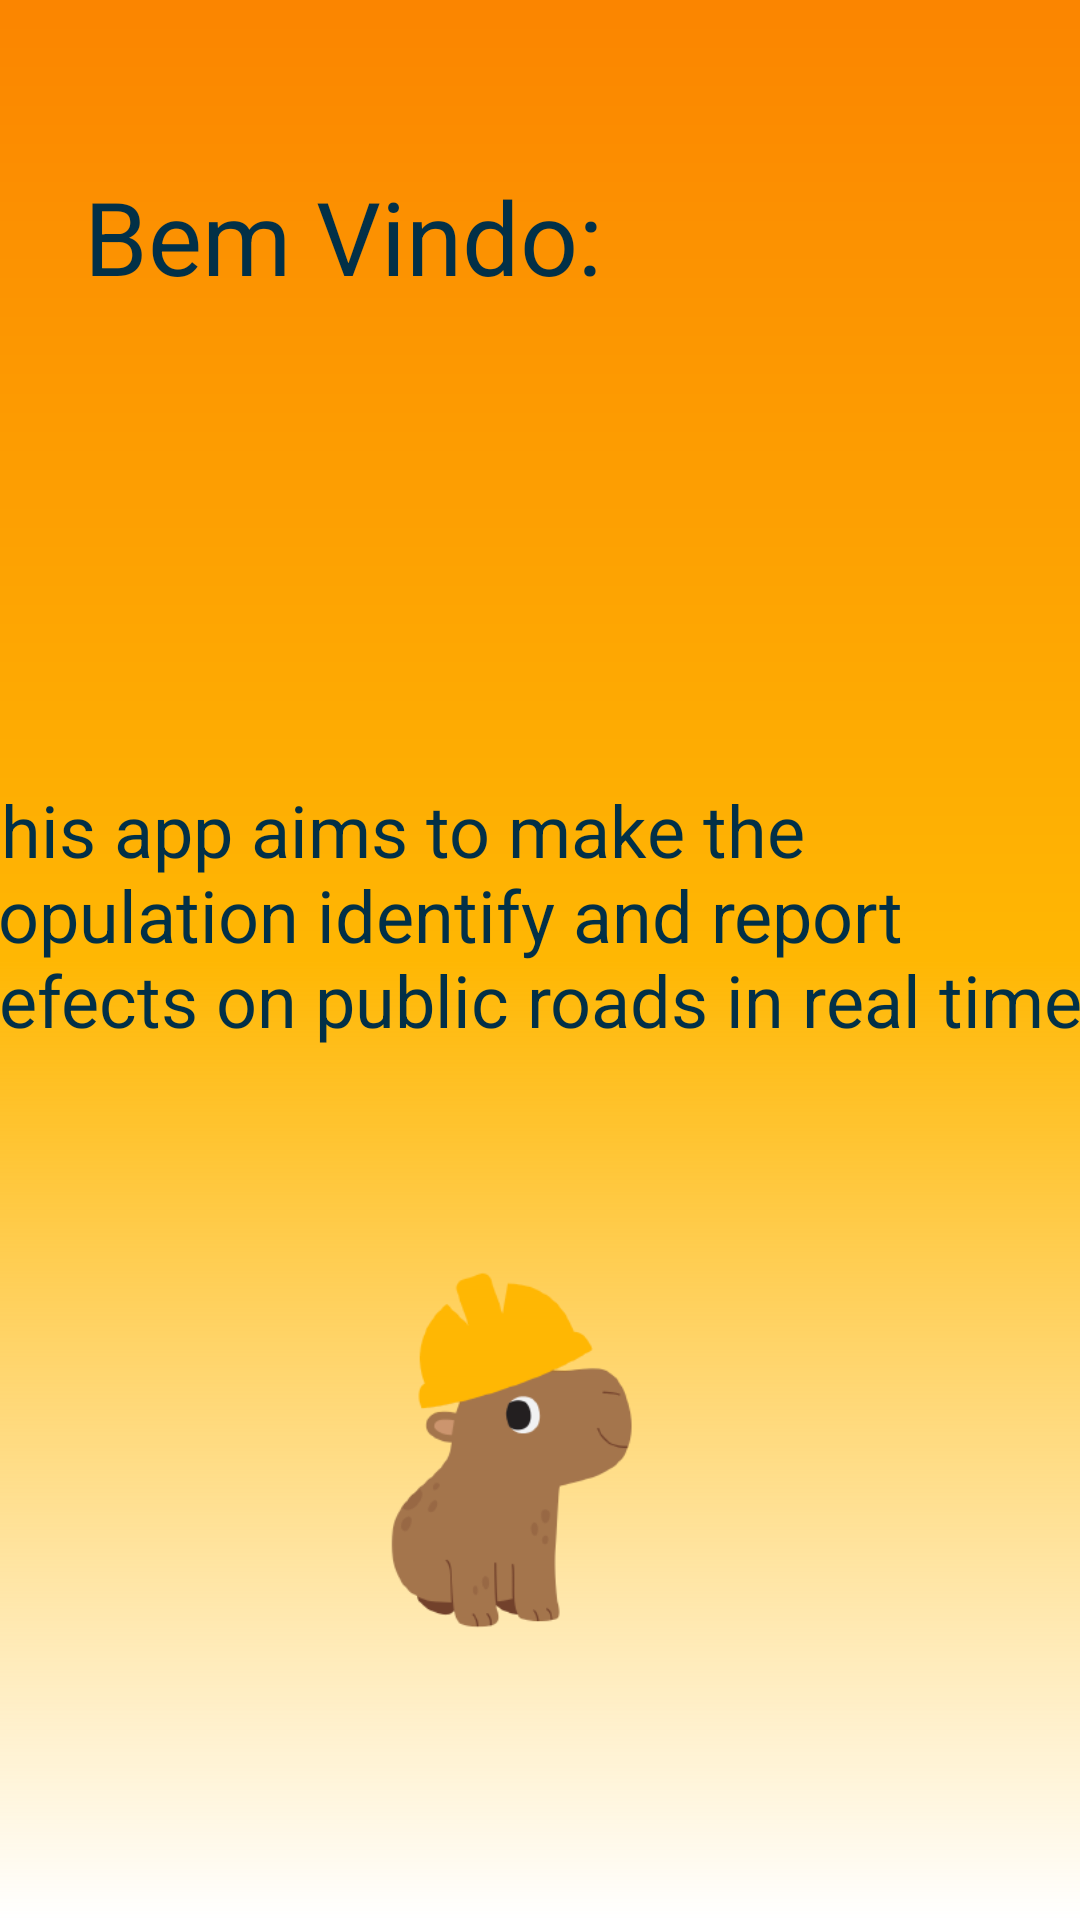

Here is an Android app screen rendered from its layout file. Give the layout XML and the strings, colors and styles it references.
<!-- AndroidManifest.xml: application theme Theme.OlhaOBuraco -->
<!-- res/layout/activity_tela2.xml -->
<?xml version="1.0" encoding="utf-8"?>
<androidx.constraintlayout.widget.ConstraintLayout xmlns:android="http://schemas.android.com/apk/res/android"
    xmlns:app="http://schemas.android.com/apk/res-auto"
    xmlns:tools="http://schemas.android.com/tools"
    android:layout_width="match_parent"
    android:layout_height="match_parent"
    android:background="@drawable/background"
    tools:context=".Tela2Activity">

    <TextView
        android:id="@+id/textView"
        android:layout_width="wrap_content"
        android:layout_height="wrap_content"
        android:layout_marginTop="56dp"
        android:text="Bem Vindo: "
        android:textColor="#023047"
        android:textSize="34sp"
        app:layout_constraintEnd_toEndOf="parent"
        app:layout_constraintHorizontal_bias="0.157"
        app:layout_constraintStart_toStartOf="parent"
        app:layout_constraintTop_toTopOf="parent" />

    <TextView
        android:id="@+id/tvUsuarioNome"
        android:layout_width="wrap_content"
        android:layout_height="wrap_content"
        android:layout_marginTop="48dp"
        android:textSize="26sp"
        app:layout_constraintEnd_toEndOf="parent"
        app:layout_constraintHorizontal_bias="0.524"
        app:layout_constraintStart_toStartOf="parent"
        app:layout_constraintTop_toBottomOf="@+id/textView" />

    <TextView
        android:id="@+id/textView3"
        android:layout_width="389dp"
        android:layout_height="121dp"
        android:layout_marginTop="76dp"
        android:text="@string/textoExemplo"
        android:textColor="#023047"
        android:textSize="24sp"
        app:layout_constraintEnd_toEndOf="parent"
        app:layout_constraintStart_toStartOf="parent"
        app:layout_constraintTop_toBottomOf="@+id/tvUsuarioNome" />

    <ImageView
        android:id="@+id/imageView"
        android:layout_width="222dp"
        android:layout_height="320dp"
        android:layout_marginTop="80dp"
        android:outlineSpotShadowColor="#FBFBFB"
        app:layout_constraintBottom_toBottomOf="parent"
        app:layout_constraintEnd_toEndOf="parent"
        app:layout_constraintHorizontal_bias="0.434"
        app:layout_constraintStart_toStartOf="parent"
        app:layout_constraintTop_toBottomOf="@+id/textView3"
        app:layout_constraintVertical_bias="1.0"
        app:srcCompat="@drawable/design_sem_nome__1__removebg_preview" />
</androidx.constraintlayout.widget.ConstraintLayout>
<!-- resources referenced by this layout -->
<resources>
  <!-- drawable background (drawable) -->
  <?xml version="1.0" encoding="utf-8"?>
  <shape xmlns:android="http://schemas.android.com/apk/res/android">
   <gradient
       android:angle="90"
       android:centerColor="@color/yellow"
       android:endColor="@color/dark_yellow"
  
  
       />
  </shape>
  <!-- drawable design_sem_nome__1__removebg_preview: png bitmap (drawable, 18512 bytes) -->
  <string name="textoExemplo">This app aims to make the population identify and report defects on public roads in real time.</string>
  <style name="Theme.OlhaOBuraco" parent="Theme.MaterialComponents.DayNight.DarkActionBar">
          
          <item name="colorPrimary">#023047</item>
          <item name="colorPrimaryVariant">#219EBC</item>
          <item name="colorOnPrimary">@color/white</item>
          
          <item name="colorSecondary">#8ECAE6</item>
          <item name="colorSecondaryVariant">#FFB703</item>
          <item name="colorOnSecondary">@color/black</item>
          
          <item name="android:statusBarColor">#FB8500</item>
          
      </style>
  <color name="yellow">#ffb703 </color>
  <color name="dark_yellow">#fb8500 </color>
  <color name="white">#FFFFFFFF</color>
  <color name="black">#FF000000</color>
</resources>
